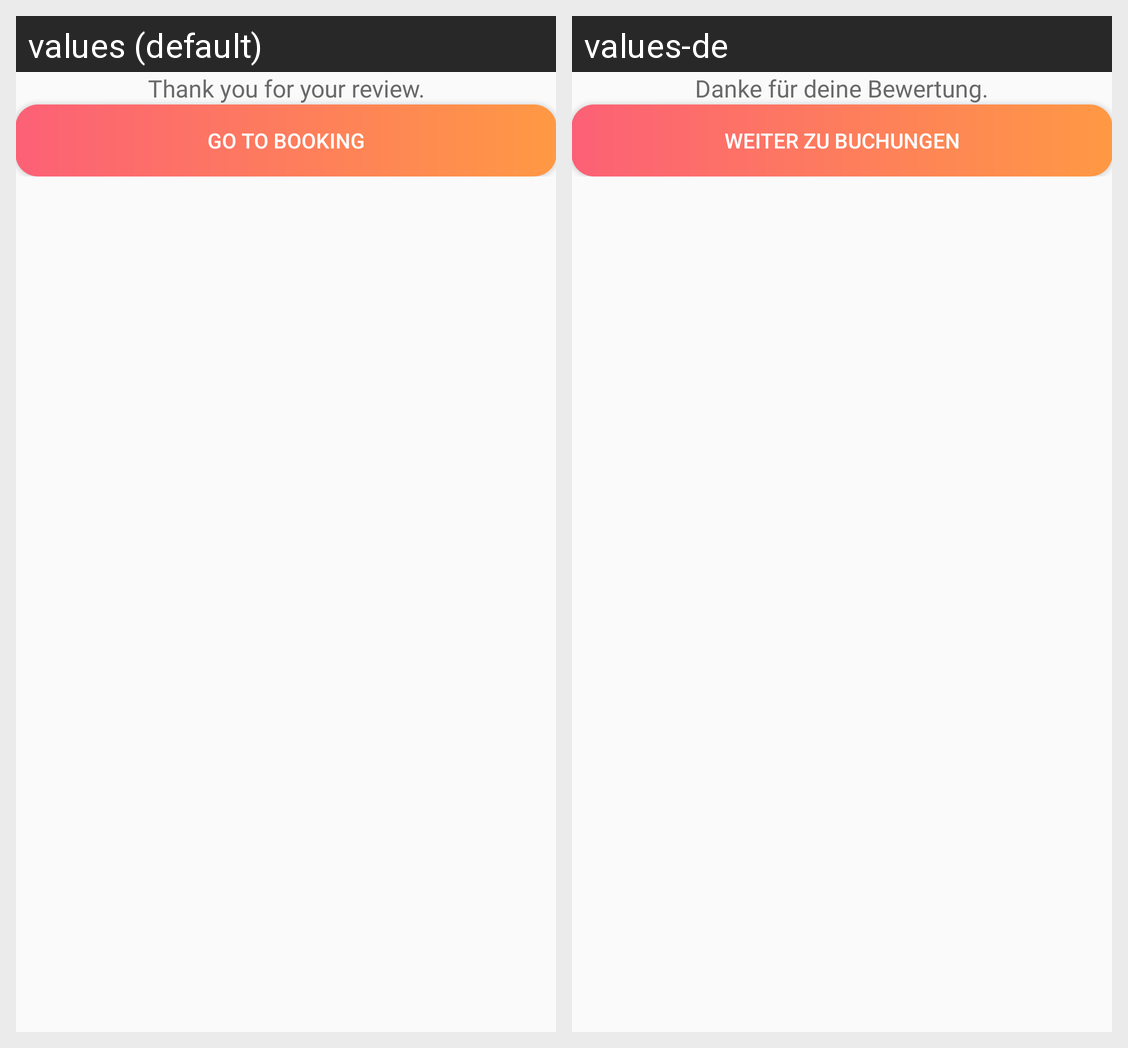

Locale-by-locale string values for the Android screen shown in this grid:
Android screen res/layout/popup_thank_review.xml rendered under 2 locales, left to right: values (default), values-de. Device: Nexus 5 (rendered at 1080×1920; each locale shown at half size, 540×960, under a caption strip naming it); theme AppTheme.
Strings drawn on this screen, with the default value and each locale's value (text and hints the layout hard-codes, and strings that could not be matched under every locale, appear in the picture but are not listed):

thank_you_for_your_review
  values: Thank you for your review.
  values-de: Danke für deine Bewertung.

go_to_booking
  values: Go To Booking
  values-de: Weiter zu Buchungen
